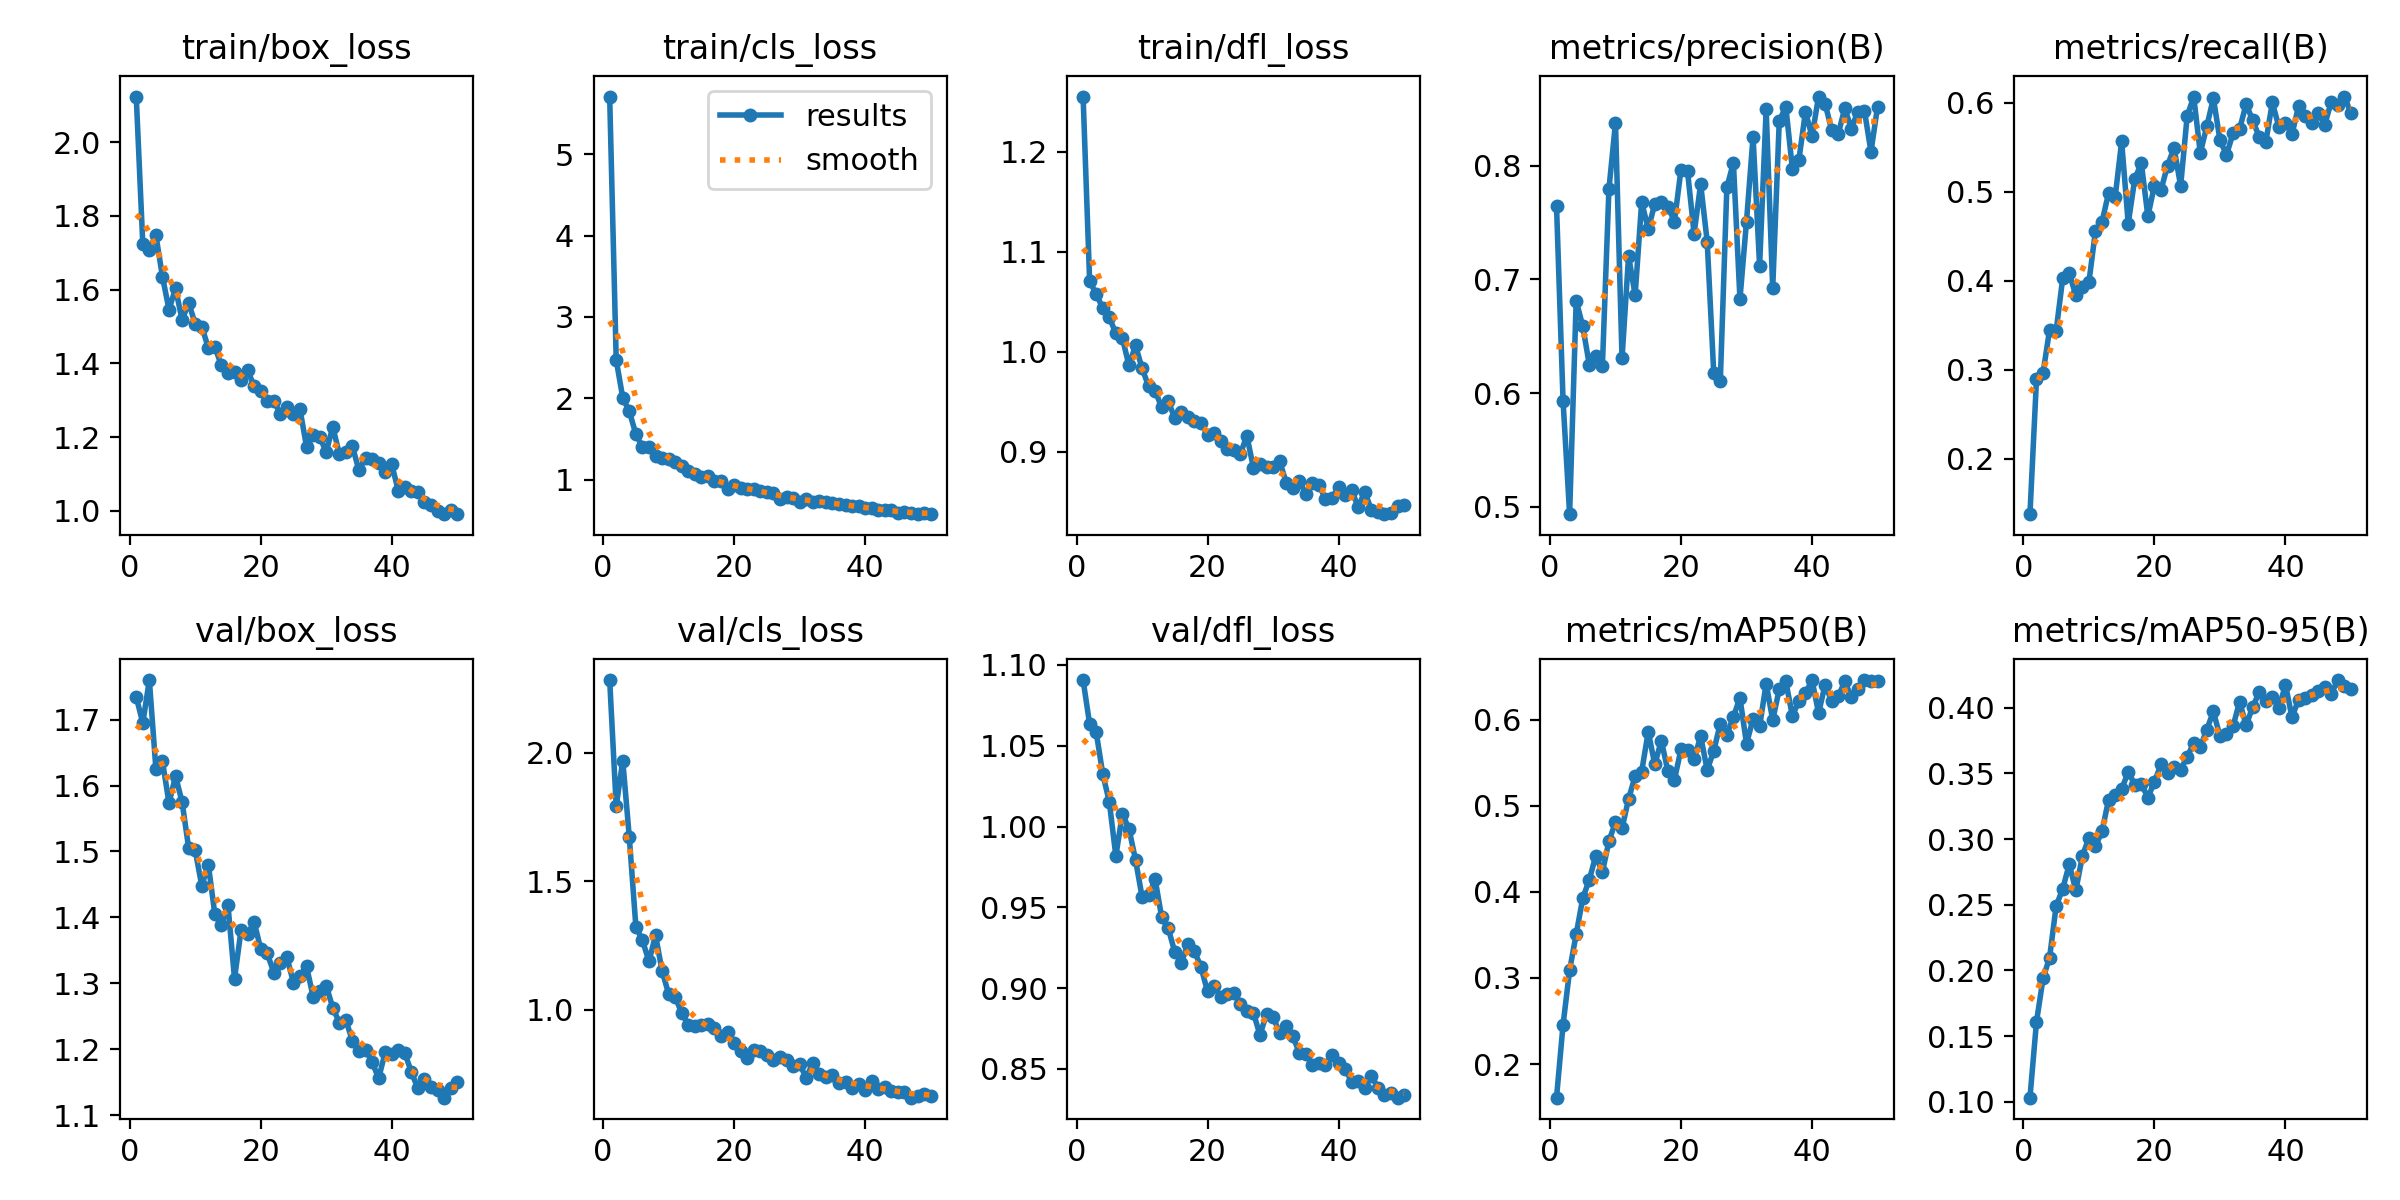

Values plotted in this chart, from the file beside it:
epoch, time, train/box_loss, train/cls_loss, train/dfl_loss, metrics/precision(B), metrics/recall(B), metrics/mAP50(B), metrics/mAP50-95(B), val/box_loss, val/cls_loss, val/dfl_loss, lr/pg0, lr/pg1, lr/pg2
1, 43.92, 2.123, 5.712, 1.255, 0.7645, 0.1377, 0.161, 0.1031, 1.734, 2.283, 1.091, 0.0002358, 0.0002358, 0.0002358
2, 70.39, 1.724, 2.469, 1.07, 0.5929, 0.2891, 0.2458, 0.1608, 1.695, 1.793, 1.063, 0.0004644, 0.0004644, 0.0004644
3, 95.67, 1.708, 2.007, 1.058, 0.4934, 0.2966, 0.309, 0.1939, 1.76, 1.969, 1.058, 0.0006836, 0.0006836, 0.0006836
4, 120.8, 1.747, 1.837, 1.044, 0.6813, 0.3449, 0.3507, 0.2099, 1.625, 1.671, 1.032, 0.0006716, 0.0006716, 0.0006716
5, 147, 1.635, 1.558, 1.035, 0.6589, 0.3438, 0.3924, 0.2491, 1.637, 1.324, 1.015, 0.0006575, 0.0006575, 0.0006575
6, 173.1, 1.546, 1.399, 1.019, 0.625, 0.4025, 0.414, 0.2621, 1.573, 1.271, 0.9818, 0.0006433, 0.0006433, 0.0006433
7, 198.3, 1.603, 1.4, 1.014, 0.6325, 0.4081, 0.4419, 0.2809, 1.614, 1.189, 1.008, 0.0006292, 0.0006292, 0.0006292
8, 223.1, 1.517, 1.295, 0.9864, 0.6234, 0.3835, 0.4226, 0.261, 1.575, 1.29, 0.9986, 0.000615, 0.000615, 0.000615
9, 247.4, 1.564, 1.266, 1.006, 0.7794, 0.3933, 0.4588, 0.287, 1.505, 1.152, 0.9794, 0.0006009, 0.0006009, 0.0006009
10, 272.7, 1.507, 1.258, 0.9835, 0.8375, 0.3982, 0.481, 0.301, 1.502, 1.062, 0.9565, 0.0005868, 0.0005868, 0.0005868
11, 297.4, 1.499, 1.22, 0.9656, 0.6306, 0.4559, 0.4738, 0.2947, 1.448, 1.051, 0.9573, 0.0005726, 0.0005726, 0.0005726
12, 321.4, 1.442, 1.162, 0.961, 0.7205, 0.4661, 0.5079, 0.3058, 1.48, 0.9867, 0.9672, 0.0005585, 0.0005585, 0.0005585
13, 346.1, 1.445, 1.104, 0.9443, 0.6862, 0.4982, 0.5344, 0.33, 1.405, 0.9428, 0.9438, 0.0005444, 0.0005444, 0.0005444
14, 370.9, 1.394, 1.065, 0.9504, 0.7681, 0.4935, 0.5396, 0.3333, 1.388, 0.9375, 0.9369, 0.0005302, 0.0005302, 0.0005302
15, 395.7, 1.375, 1.032, 0.9336, 0.7442, 0.5564, 0.586, 0.3381, 1.419, 0.9419, 0.9224, 0.0005161, 0.0005161, 0.0005161
16, 420.5, 1.378, 1.039, 0.9397, 0.7665, 0.4641, 0.548, 0.3511, 1.307, 0.9443, 0.9156, 0.0005019, 0.0005019, 0.0005019
17, 445.4, 1.354, 0.9815, 0.9346, 0.7677, 0.5141, 0.5756, 0.3416, 1.381, 0.9314, 0.9276, 0.0004878, 0.0004878, 0.0004878
18, 469.7, 1.381, 0.9767, 0.9304, 0.7641, 0.5319, 0.5403, 0.3422, 1.375, 0.8988, 0.923, 0.0004737, 0.0004737, 0.0004737
19, 493.7, 1.338, 0.8853, 0.9289, 0.7509, 0.4725, 0.5303, 0.3316, 1.393, 0.9158, 0.9129, 0.0004595, 0.0004595, 0.0004595
20, 517.9, 1.326, 0.9314, 0.9164, 0.7966, 0.5065, 0.5654, 0.3436, 1.352, 0.8713, 0.8979, 0.0004454, 0.0004454, 0.0004454
21, 541.9, 1.298, 0.8939, 0.9187, 0.7951, 0.5018, 0.5644, 0.3569, 1.345, 0.8404, 0.9012, 0.0004313, 0.0004313, 0.0004313
22, 567, 1.298, 0.8849, 0.9109, 0.7402, 0.5292, 0.5537, 0.3506, 1.316, 0.8145, 0.8946, 0.0004171, 0.0004171, 0.0004171
23, 594.6, 1.263, 0.8784, 0.9025, 0.7838, 0.5492, 0.5808, 0.3551, 1.331, 0.8434, 0.8966, 0.000403, 0.000403, 0.000403
24, 619.7, 1.282, 0.8597, 0.9013, 0.7332, 0.5064, 0.5415, 0.3529, 1.34, 0.8395, 0.8968, 0.0003888, 0.0003888, 0.0003888
25, 643.6, 1.262, 0.8503, 0.8978, 0.6175, 0.5848, 0.5637, 0.3627, 1.301, 0.825, 0.8899, 0.0003747, 0.0003747, 0.0003747
26, 668.5, 1.275, 0.8383, 0.9161, 0.6103, 0.6067, 0.5953, 0.3731, 1.312, 0.8058, 0.8861, 0.0003606, 0.0003606, 0.0003606
27, 693.3, 1.173, 0.7616, 0.8838, 0.7808, 0.5433, 0.5825, 0.3702, 1.326, 0.8182, 0.8847, 0.0003464, 0.0003464, 0.0003464
28, 717.3, 1.204, 0.7895, 0.8878, 0.8026, 0.5735, 0.6032, 0.3834, 1.28, 0.8046, 0.8711, 0.0003323, 0.0003323, 0.0003323
29, 742.5, 1.2, 0.7718, 0.8843, 0.6827, 0.6049, 0.6253, 0.3972, 1.288, 0.7807, 0.8841, 0.0003182, 0.0003182, 0.0003182
30, 767.3, 1.16, 0.7182, 0.8851, 0.7509, 0.5582, 0.5718, 0.3784, 1.296, 0.7883, 0.8823, 0.000304, 0.000304, 0.000304
31, 791.3, 1.228, 0.7622, 0.8907, 0.8255, 0.5412, 0.6009, 0.3801, 1.263, 0.7366, 0.872, 0.0002899, 0.0002899, 0.0002899
32, 815.3, 1.154, 0.7295, 0.8691, 0.712, 0.5655, 0.592, 0.3859, 1.24, 0.7929, 0.8767, 0.0002757, 0.0002757, 0.0002757
33, 839.2, 1.159, 0.7319, 0.8635, 0.8497, 0.5702, 0.6418, 0.4047, 1.244, 0.7498, 0.8705, 0.0002616, 0.0002616, 0.0002616
34, 864, 1.175, 0.7253, 0.871, 0.692, 0.5984, 0.5995, 0.3867, 1.213, 0.7377, 0.86, 0.0002475, 0.0002475, 0.0002475
35, 888, 1.11, 0.7057, 0.8577, 0.8393, 0.5799, 0.6352, 0.4007, 1.197, 0.745, 0.8594, 0.0002333, 0.0002333, 0.0002333
36, 912.1, 1.144, 0.693, 0.8683, 0.8519, 0.5615, 0.6445, 0.4118, 1.2, 0.7164, 0.8524, 0.0002192, 0.0002192, 0.0002192
37, 936.9, 1.141, 0.6879, 0.867, 0.7975, 0.5556, 0.6042, 0.4053, 1.181, 0.7203, 0.8534, 0.0002051, 0.0002051, 0.0002051
38, 960.6, 1.13, 0.6778, 0.8525, 0.8053, 0.6002, 0.6217, 0.4084, 1.156, 0.698, 0.8524, 0.0001909, 0.0001909, 0.0001909
39, 984.3, 1.105, 0.6725, 0.8539, 0.8474, 0.5725, 0.6304, 0.3996, 1.195, 0.711, 0.8585, 0.0001768, 0.0001768, 0.0001768
40, 1008, 1.126, 0.6536, 0.8646, 0.8258, 0.5775, 0.6459, 0.4176, 1.193, 0.6886, 0.8535, 0.0001626, 0.0001626, 0.0001626
41, 1032, 1.055, 0.6436, 0.8572, 0.8608, 0.5646, 0.6076, 0.3929, 1.198, 0.723, 0.8502, 0.0001485, 0.0001485, 0.0001485
42, 1054, 1.065, 0.6244, 0.8616, 0.8547, 0.5958, 0.6404, 0.4062, 1.194, 0.694, 0.8419, 0.0001344, 0.0001344, 0.0001344
43, 1077, 1.054, 0.6284, 0.8445, 0.8312, 0.5847, 0.6217, 0.4073, 1.165, 0.6999, 0.8424, 0.0001202, 0.0001202, 0.0001202
44, 1100, 1.052, 0.6253, 0.8602, 0.8279, 0.5767, 0.6271, 0.4095, 1.141, 0.6851, 0.8381, 0.0001061, 0.0001061, 0.0001061
45, 1122, 1.024, 0.5914, 0.8416, 0.8505, 0.5877, 0.6443, 0.4129, 1.155, 0.6805, 0.8458, 9.19632e-05, 9.19632e-05, 9.19632e-05
46, 1145, 1.017, 0.5976, 0.84, 0.8327, 0.5752, 0.6261, 0.4157, 1.143, 0.6812, 0.8385, 7.7826e-05, 7.7826e-05, 7.7826e-05
47, 1167, 0.9988, 0.5864, 0.8376, 0.8476, 0.601, 0.6357, 0.4108, 1.138, 0.6586, 0.834, 6.36888e-05, 6.36888e-05, 6.36888e-05
48, 1189, 0.991, 0.5794, 0.8392, 0.8484, 0.5974, 0.6458, 0.4212, 1.127, 0.6643, 0.8348, 4.95516e-05, 4.95516e-05, 4.95516e-05
49, 1213, 1.003, 0.5825, 0.8456, 0.8123, 0.6068, 0.6445, 0.4167, 1.142, 0.6713, 0.8322, 3.54144e-05, 3.54144e-05, 3.54144e-05
50, 1236, 0.9927, 0.5736, 0.8466, 0.8517, 0.5881, 0.645, 0.4144, 1.15, 0.667, 0.8341, 2.12772e-05, 2.12772e-05, 2.12772e-05
